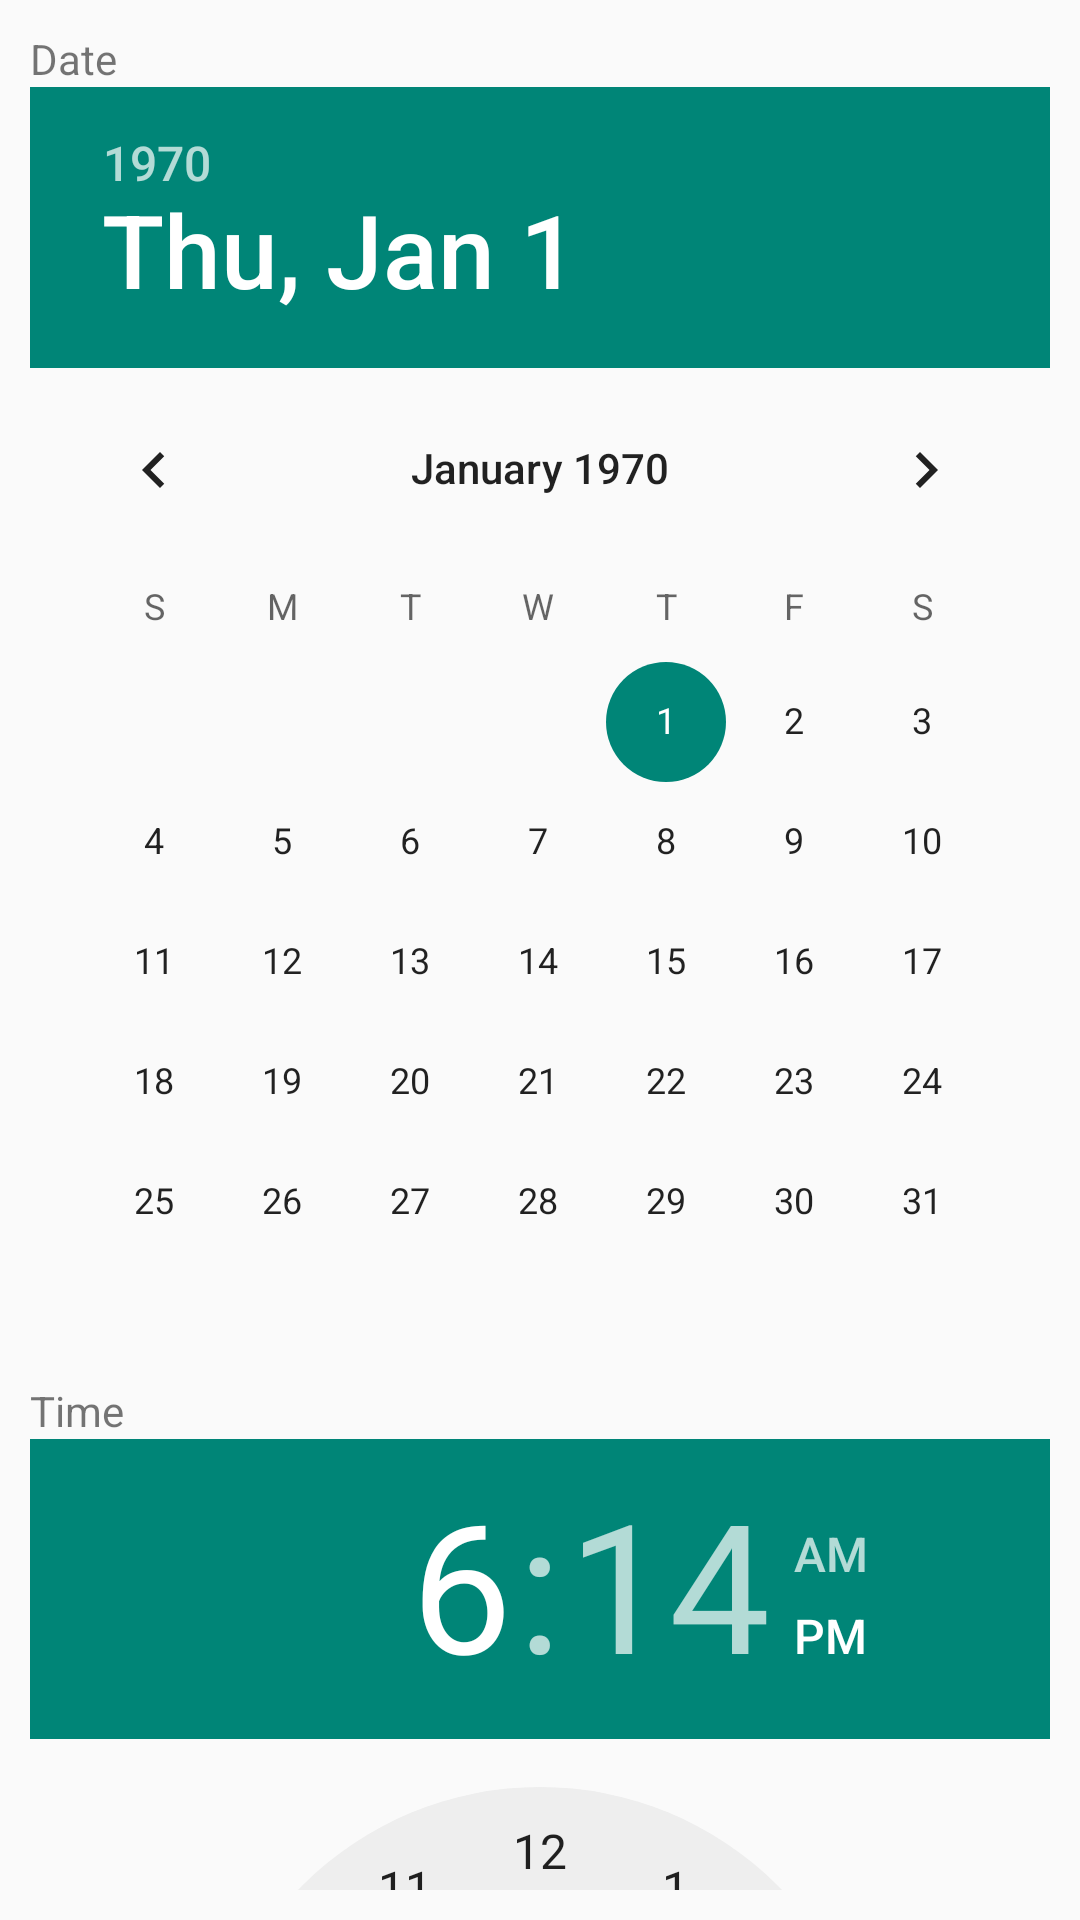

Layout XML and referenced resources for this Android screen:
<!-- AndroidManifest.xml: application theme AppTheme -->
<!-- res/layout/dlg_date_time_picker_dialog.xml -->
<RelativeLayout xmlns:android="http://schemas.android.com/apk/res/android"
    xmlns:tools="http://schemas.android.com/tools"
    android:layout_width="match_parent"
    android:layout_height="wrap_content"
    tools:context="ae.threef.ocr.fragments.dialogs.DateTimePickerDialog">

    <LinearLayout
        android:id="@+id/linTop"
        android:padding="10dp"
        android:layout_alignParentTop="true"
        android:orientation="vertical"
        android:layout_width="match_parent"
        android:layout_height="wrap_content">

        <TextView
            android:text="Date"
            android:layout_width="wrap_content"
            android:layout_height="wrap_content" />

        <DatePicker
            android:id="@+id/datePicker"
            android:calendarViewShown="false"
            android:layout_width="match_parent"
            android:layout_height="wrap_content" />

        <TextView
            android:text="Time"
            android:layout_width="wrap_content"
            android:layout_height="wrap_content" />

        <TimePicker
            android:id="@+id/timePicker"
            android:layout_width="match_parent"
            android:layout_height="wrap_content" />

    </LinearLayout>


    <LinearLayout
        android:orientation="horizontal"
        android:layout_below="@+id/linTop"
        android:layout_marginTop="10dp"
        android:layout_width="match_parent"
        android:layout_height="wrap_content">

        <Button
            android:id="@+id/vOk"
            android:text="Ok"
            android:layout_width="0dp"
            android:layout_weight="1"
            android:layout_height="wrap_content" />

        <Button
            android:id="@+id/vCancel"
            android:layout_width="0dp"
            android:text="Cancel"
            android:layout_weight="1"
            android:layout_height="wrap_content" />
    </LinearLayout>

</RelativeLayout>
<!-- resources referenced by this layout -->
<resources>
  <style name="AppTheme" parent="Theme.AppCompat.Light.DarkActionBar">
          
      </style>
</resources>
